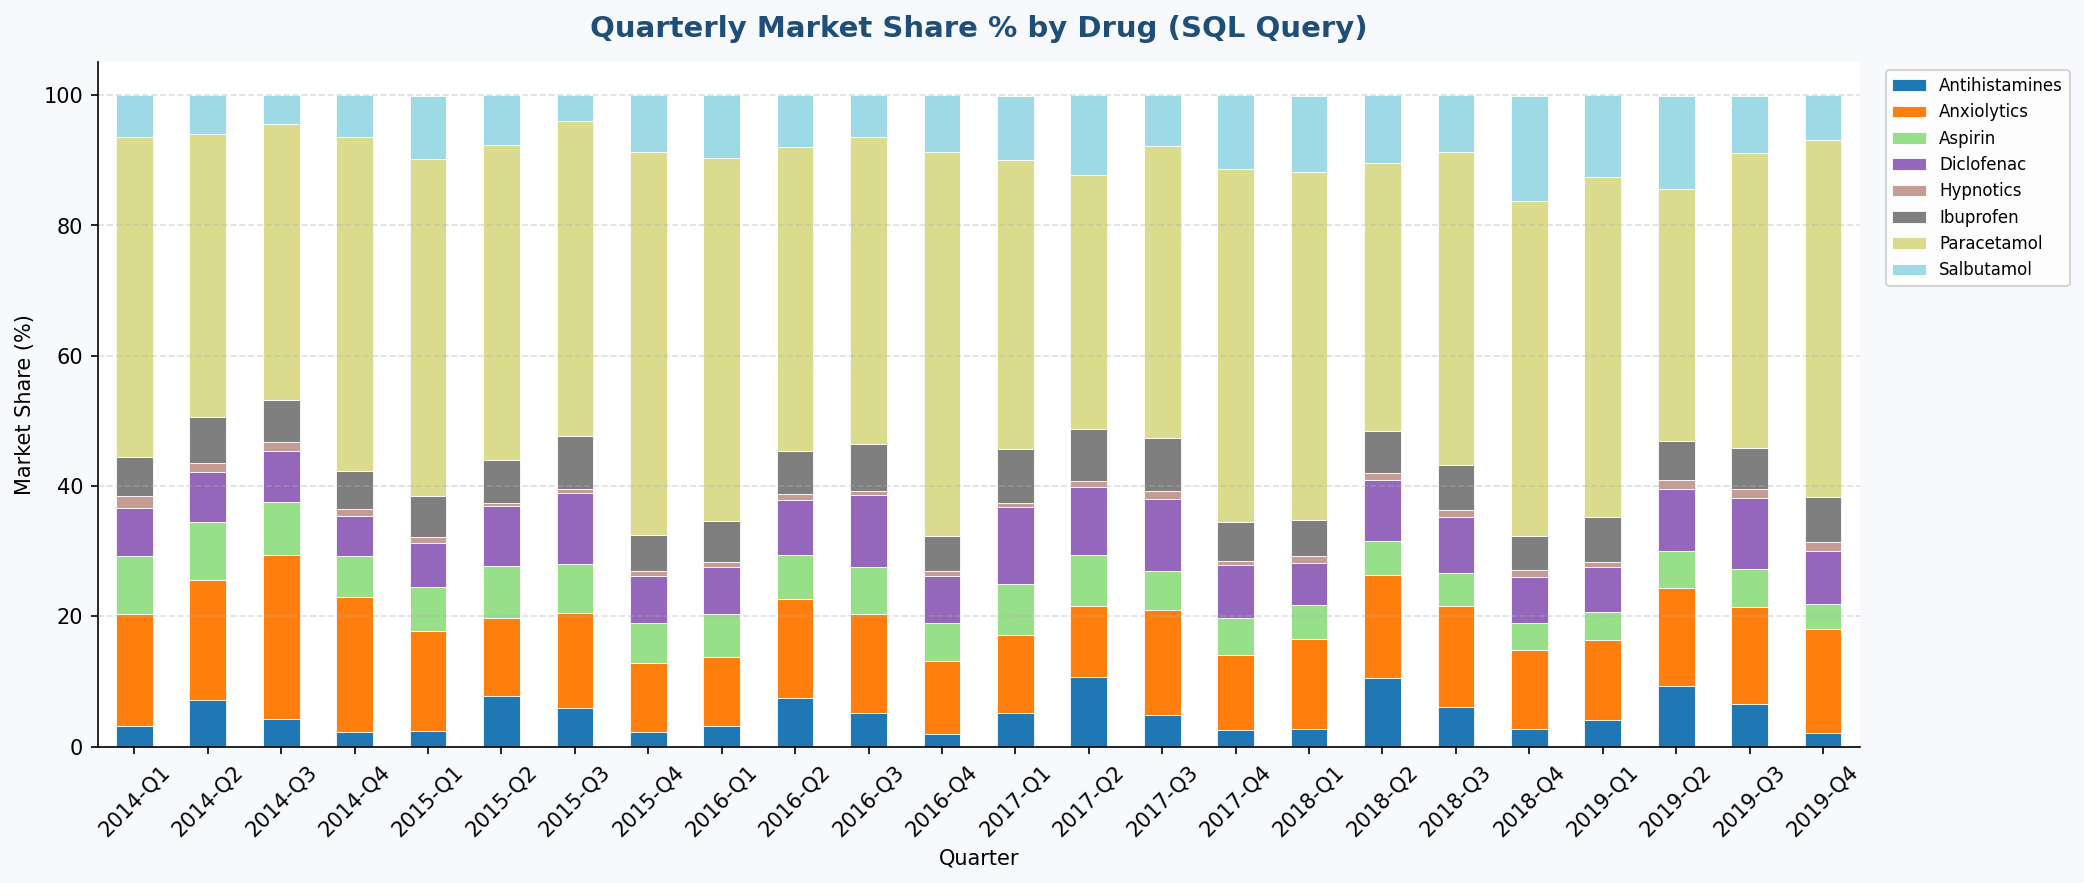

The table this chart was drawn from, first rows:
year, quarter, drug_name, qtr_sales, market_share_pct
2014, Q1, Paracetamol, 2659, 49.2
2014, Q1, Anxiolytics, 933.0, 17.3
2014, Q1, Aspirin, 477.0, 8.8
2014, Q1, Diclofenac, 398.0, 7.4
2014, Q1, Salbutamol, 346.0, 6.4
2014, Q1, Ibuprofen, 318.0, 5.9
2014, Q1, Antihistamines, 170.0, 3.1
2014, Q1, Hypnotics, 101.0, 1.9
2014, Q2, Paracetamol, 1876, 43.4
2014, Q2, Anxiolytics, 802.0, 18.5
2014, Q2, Aspirin, 386.0, 8.9
2014, Q2, Diclofenac, 327.0, 7.6
2014, Q2, Antihistamines, 307.0, 7.1
2014, Q2, Ibuprofen, 304.0, 7.0
2014, Q2, Salbutamol, 261.0, 6.0
2014, Q2, Hypnotics, 64.0, 1.5
2014, Q3, Paracetamol, 1964, 42.3
2014, Q3, Anxiolytics, 1167, 25.1
2014, Q3, Aspirin, 375.0, 8.1
2014, Q3, Diclofenac, 361.0, 7.8
2014, Q3, Ibuprofen, 304.0, 6.5
2014, Q3, Salbutamol, 213.0, 4.6
2014, Q3, Antihistamines, 199.0, 4.3
2014, Q3, Hypnotics, 64.0, 1.4
2014, Q4, Paracetamol, 3596, 51.3
2014, Q4, Anxiolytics, 1453, 20.7
2014, Q4, Salbutamol, 457.0, 6.5
2014, Q4, Aspirin, 445.0, 6.4
2014, Q4, Diclofenac, 425.0, 6.1
2014, Q4, Ibuprofen, 408.0, 5.8
2014, Q4, Antihistamines, 153.0, 2.2
2014, Q4, Hypnotics, 74.0, 1.1
2015, Q1, Paracetamol, 3082, 51.7
2015, Q1, Anxiolytics, 914.0, 15.3
2015, Q1, Salbutamol, 580.0, 9.7
2015, Q1, Aspirin, 407.0, 6.8
2015, Q1, Diclofenac, 408.0, 6.8
2015, Q1, Ibuprofen, 383.0, 6.4
2015, Q1, Antihistamines, 143.0, 2.4
2015, Q1, Hypnotics, 46.0, 0.8
2015, Q2, Paracetamol, 2453, 48.3
2015, Q2, Anxiolytics, 603.0, 11.9
2015, Q2, Diclofenac, 466.0, 9.2
2015, Q2, Aspirin, 404.0, 8.0
2015, Q2, Antihistamines, 397.0, 7.8
2015, Q2, Salbutamol, 390.0, 7.7
2015, Q2, Ibuprofen, 334.0, 6.6
2015, Q2, Hypnotics, 27.0, 0.5
2015, Q3, Paracetamol, 2352, 48.4
2015, Q3, Anxiolytics, 712.0, 14.6
2015, Q3, Diclofenac, 524.0, 10.8
2015, Q3, Ibuprofen, 392.0, 8.1
2015, Q3, Aspirin, 369.0, 7.6
2015, Q3, Antihistamines, 285.0, 5.9
2015, Q3, Salbutamol, 196.0, 4.0
2015, Q3, Hypnotics, 32.0, 0.7
2015, Q4, Paracetamol, 4110, 58.8
2015, Q4, Anxiolytics, 736.0, 10.5
2015, Q4, Salbutamol, 610.0, 8.7
2015, Q4, Diclofenac, 508.0, 7.3
... 132 more rows
